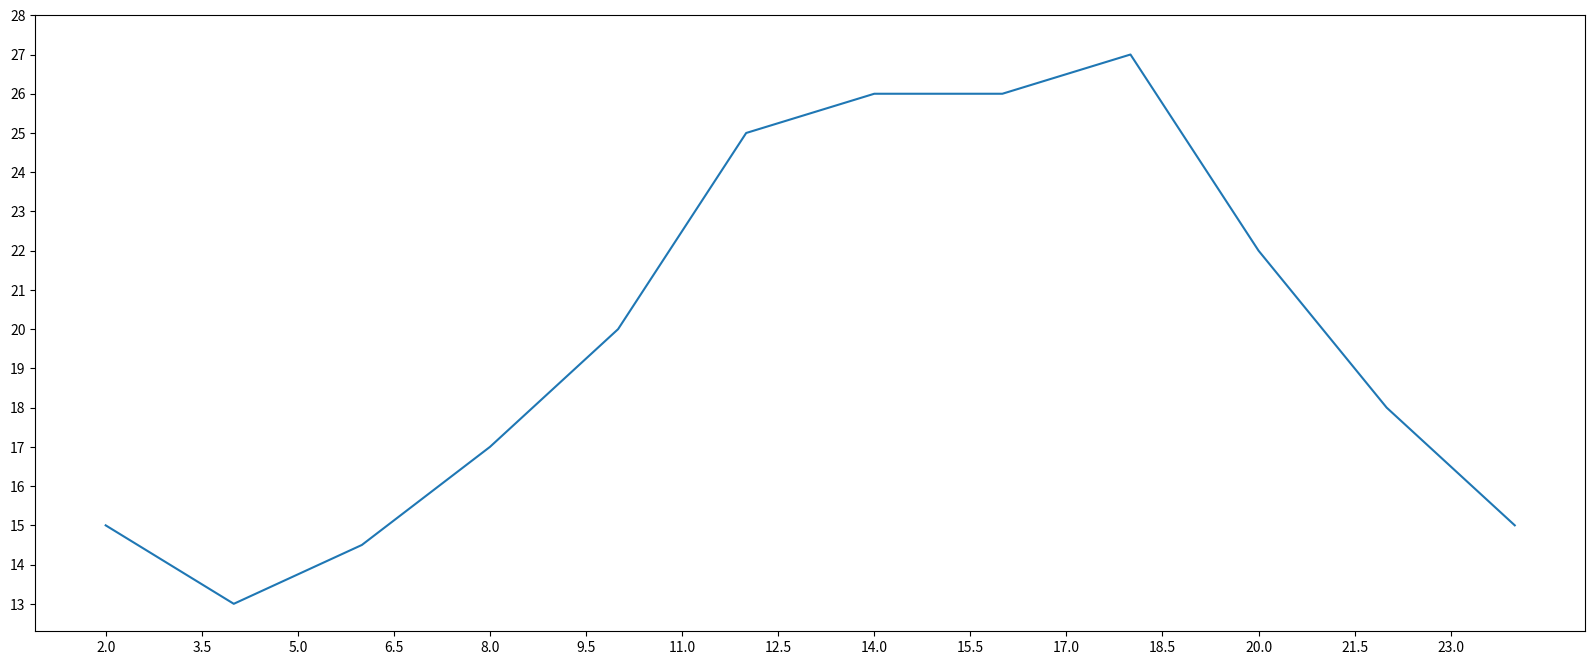

Here is the Python script that generated this plot:
from matplotlib import pyplot as plt

plt.figure(figsize=(20, 8), dpi=80)

x = range(2, 26, 2)
y = [15, 13, 14.5, 17, 20, 25, 26, 26, 27, 22, 18, 15]
plt.plot(x, y)

_xtick_labels =[i/2 for i in range(4,49)]
_ytick_labels=range(min(y),max(y)+2)
plt.xticks(_xtick_labels[::3])
plt.yticks(_ytick_labels)

# plt.savefig("./t1.png")

plt.show()
